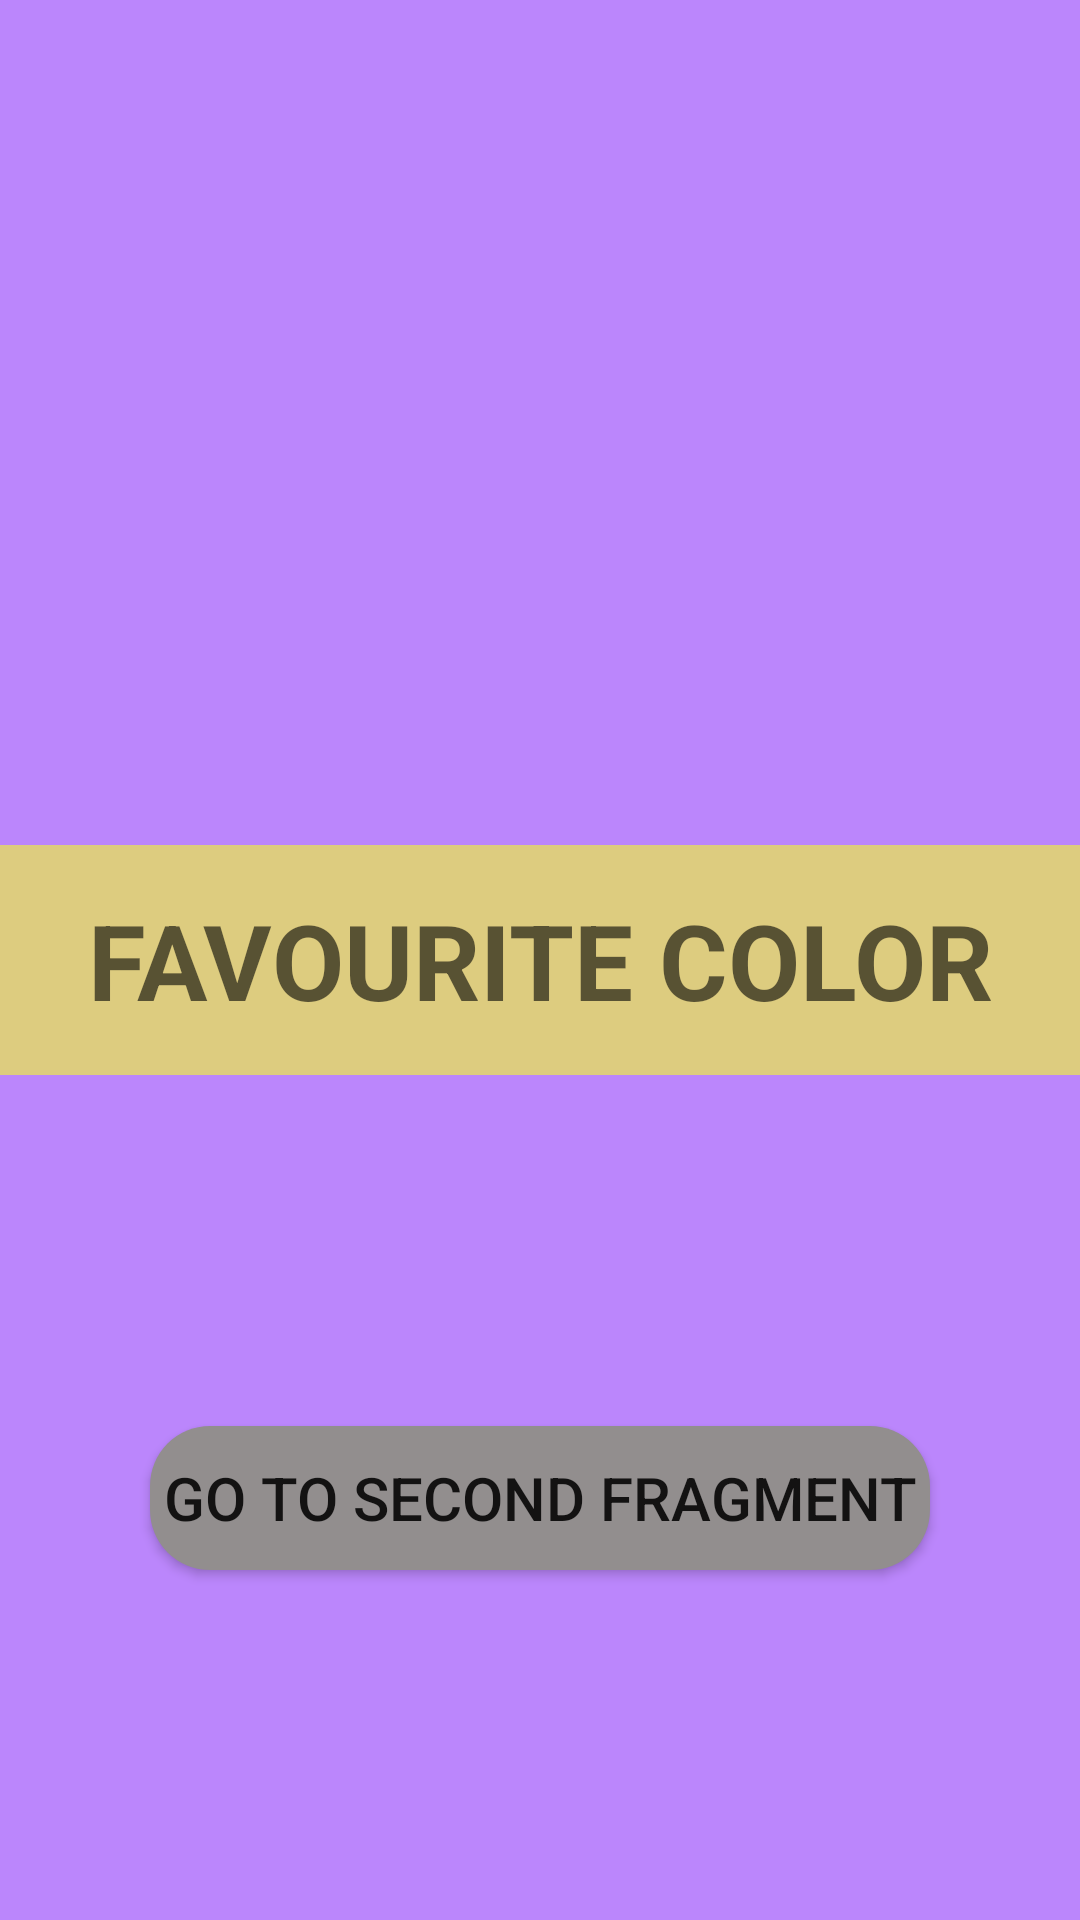

Produce the Android XML layout that renders to this screen, including the resource entries it uses.
<!-- AndroidManifest.xml: application theme Theme.Android3_Lesson2_HW2_Perizat -->
<!-- res/layout/fragment_first.xml -->
<?xml version="1.0" encoding="utf-8"?>
<androidx.constraintlayout.widget.ConstraintLayout
    xmlns:android="http://schemas.android.com/apk/res/android"
    xmlns:tools="http://schemas.android.com/tools"
    android:layout_width="match_parent"
    android:layout_height="match_parent"
    xmlns:app="http://schemas.android.com/apk/res-auto"
    android:background="@color/purple_200"
    tools:context=".fragments.FirstFragment">

    <EditText
        android:id="@+id/edit_text_first"
        android:layout_width="match_parent"
        android:layout_height="wrap_content"
        android:gravity="center"
        android:textSize="35sp"
        android:textStyle="bold"
        android:textColor="@color/black"
        android:hint="@string/favourite_color"
        android:background="@color/yellow"
        android:padding="15dp"
        android:inputType="text"
        app:layout_constraintBottom_toBottomOf="parent"
        app:layout_constraintEnd_toEndOf="parent"
        app:layout_constraintStart_toStartOf="parent"
        app:layout_constraintTop_toTopOf="parent"
        android:autofillHints="COLOR" />

    <androidx.appcompat.widget.AppCompatButton
        android:id="@+id/button_first"
        android:layout_width="match_parent"
        android:layout_height="wrap_content"
        android:layout_margin="50dp"
        android:text="@string/go_to_second_fragment"
        android:textSize="20sp"
        android:background="@drawable/background"
        app:layout_constraintBottom_toBottomOf="parent"
        app:layout_constraintEnd_toEndOf="parent"
        app:layout_constraintStart_toStartOf="parent"
        app:layout_constraintTop_toBottomOf="@+id/edit_text_first" />

</androidx.constraintlayout.widget.ConstraintLayout>
<!-- resources referenced by this layout -->
<resources>
  <color name="black">#FF000000</color>
  <color name="purple_200">#FFBB86FC</color>
  <color name="yellow">#DDCC7F</color>
  <!-- drawable background (drawable) -->
  <?xml version="1.0" encoding="utf-8"?>
  <shape xmlns:android="http://schemas.android.com/apk/res/android">
      <corners android:radius="20dp"/>
          <solid android:color="@color/gray"/>
  </shape>
  <string name="favourite_color">FAVOURITE COLOR</string>
  <string name="go_to_second_fragment">GO TO SECOND FRAGMENT</string>
  <style name="Theme.Android3_Lesson2_HW2_Perizat" parent="Theme.MaterialComponents.DayNight.DarkActionBar">
          
          <item name="colorPrimary">@color/purple_500</item>
          <item name="colorPrimaryVariant">@color/purple_700</item>
          <item name="colorOnPrimary">@color/white</item>
          
          <item name="colorSecondary">@color/teal_200</item>
          <item name="colorSecondaryVariant">@color/teal_700</item>
          <item name="colorOnSecondary">@color/black</item>
          
          <item name="android:statusBarColor">?attr/colorPrimaryVariant</item>
          
      </style>
  <color name="gray">#928E8E</color>
  <color name="purple_500">#FF6200EE</color>
  <color name="purple_700">#FF3700B3</color>
  <color name="white">#FFFFFFFF</color>
  <color name="teal_200">#FF03DAC5</color>
  <color name="teal_700">#FF018786</color>
</resources>
